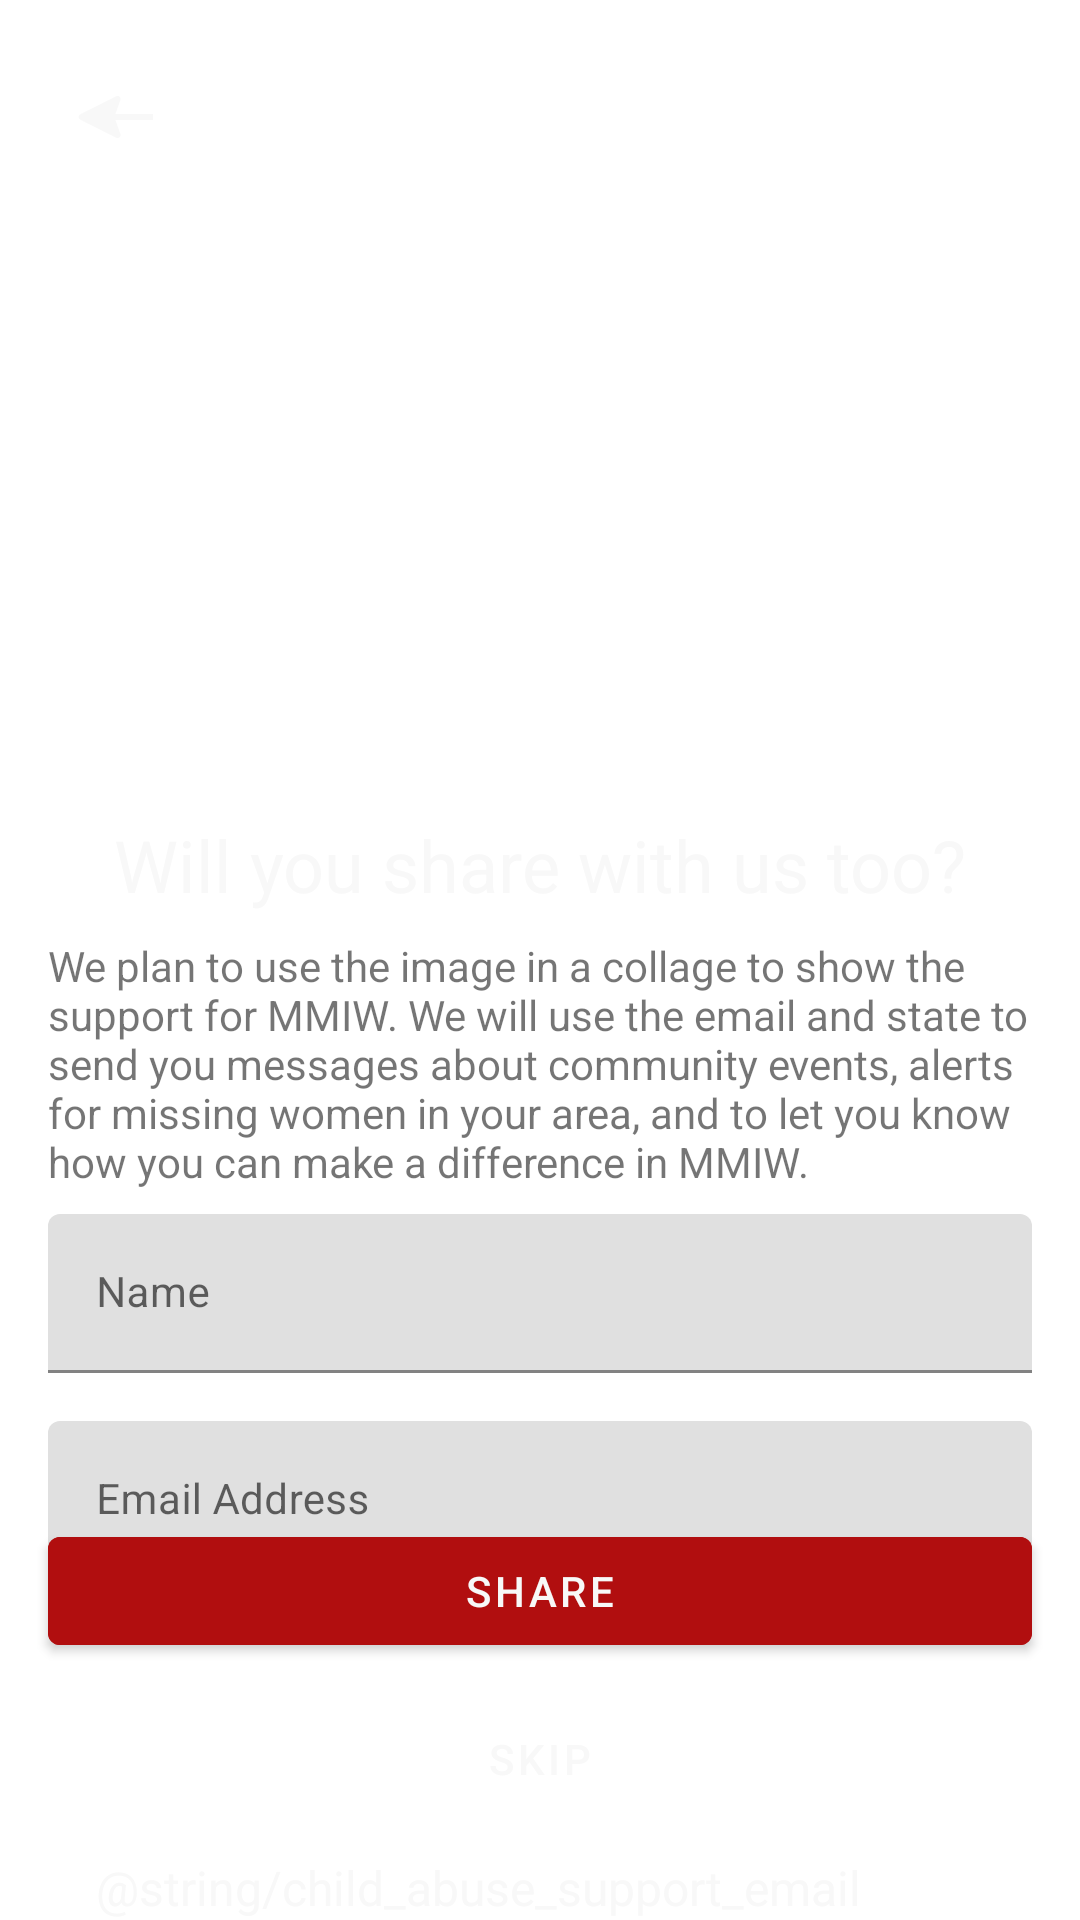

Android layout source for this screen:
<!-- AndroidManifest.xml: application theme AppTheme -->
<!-- res/layout/share_with_us_layout.xml -->
<?xml version="1.0" encoding="utf-8"?>
<androidx.constraintlayout.widget.ConstraintLayout xmlns:android="http://schemas.android.com/apk/res/android"
    xmlns:app="http://schemas.android.com/apk/res-auto"
    android:layout_width="match_parent"
    android:layout_height="match_parent"
    android:backgroundTint="@color/black_background_95">

    <View
        android:layout_width="match_parent"
        android:layout_height="match_parent"
        android:background="@color/black_background_95"
        android:clickable="true"
        android:focusable="true"
        android:focusableInTouchMode="true" />

    <ImageButton
        android:fitsSystemWindows="true"
        android:id="@+id/swu_back_button"
        android:layout_width="46dp"
        android:layout_height="46dp"
        android:layout_marginStart="16dp"
        android:layout_marginTop="16dp"
        android:background="?attr/selectableItemBackground"
        android:contentDescription="@string/back"
        android:src="@drawable/ic_back"
        app:layout_constraintStart_toStartOf="parent"
        app:layout_constraintTop_toTopOf="parent" />

    <ImageView
        android:id="@+id/swu_photo"
        android:layout_width="wrap_content"
        android:layout_height="200dp"
        android:layout_marginTop="64dp"
        app:layout_constraintEnd_toEndOf="parent"
        app:layout_constraintStart_toStartOf="parent"
        app:layout_constraintTop_toTopOf="parent" />

    <TextView
        android:id="@+id/swu_title"
        android:layout_width="wrap_content"
        android:layout_height="wrap_content"
        android:layout_marginTop="8dp"
        android:text="@string/share_with_us_title"
        android:textAlignment="center"
        android:textColor="@color/white_100"
        android:textSize="24sp"
        app:layout_constraintEnd_toEndOf="parent"
        app:layout_constraintStart_toStartOf="parent"
        app:layout_constraintTop_toBottomOf="@id/swu_photo" />

    <TextView
        android:id="@+id/swu_description"
        android:layout_width="0dp"
        android:layout_height="wrap_content"
        android:layout_marginStart="16dp"
        android:layout_marginTop="8dp"
        android:layout_marginEnd="16dp"
        android:text="@string/share_with_us_description"
        style="@style/WhiteTextBody"
        app:layout_constraintEnd_toEndOf="parent"
        app:layout_constraintStart_toStartOf="parent"
        app:layout_constraintTop_toBottomOf="@id/swu_title" />

    <com.google.android.material.textfield.TextInputLayout
        android:id="@+id/swu_name_layout"
        android:layout_width="match_parent"
        android:layout_height="wrap_content"
        android:layout_marginStart="16dp"
        android:layout_marginTop="8dp"
        android:layout_marginEnd="16dp"
        app:layout_constraintTop_toBottomOf="@id/swu_description">

        <com.google.android.material.textfield.TextInputEditText
            android:id="@+id/swu_name_edit_text"
            android:layout_width="match_parent"
            android:layout_height="wrap_content"
            android:autofillHints="emailAddress"
            android:hint="@string/name_field_title"
            android:imeOptions="actionNext"
            android:inputType="textCapWords"
            android:textColor="@color/white_100"
            android:textColorHint="@color/white_100"
            android:textSize="14sp" />
    </com.google.android.material.textfield.TextInputLayout>

    <com.google.android.material.textfield.TextInputLayout
        android:id="@+id/swu_email_layout"
        android:layout_width="match_parent"
        android:layout_height="wrap_content"
        android:layout_marginStart="16dp"
        android:layout_marginTop="16dp"
        android:layout_marginEnd="16dp"
        app:layout_constraintTop_toBottomOf="@id/swu_name_layout">

        <com.google.android.material.textfield.TextInputEditText
            android:id="@+id/swu_email_edit_text"
            android:layout_width="match_parent"
            android:layout_height="wrap_content"
            android:autofillHints="emailAddress"
            android:hint="@string/email_field_title"
            android:imeOptions="actionDone"
            android:inputType="textEmailAddress"
            android:textColor="@color/white_100"
            android:textColorHint="@color/white_100"
            android:textSize="14sp" />
    </com.google.android.material.textfield.TextInputLayout>

    <com.google.android.material.button.MaterialButton
        android:id="@+id/swu_share_button"
        android:layout_width="match_parent"
        android:layout_height="wrap_content"
        android:layout_marginStart="16dp"
        android:layout_marginEnd="16dp"
        android:layout_marginBottom="8dp"
        android:backgroundTint="@color/red"
        android:clickable="true"
        android:focusable="true"
        android:minHeight="48dp"
        android:text="@string/share_with_us_share_button"
        android:textColor="@color/white_100"
        android:theme="@style/MaterialButtonTheme"
        app:layout_constraintBottom_toTopOf="@id/swu_skip_button"
        app:layout_constraintEnd_toEndOf="parent"
        app:layout_constraintStart_toStartOf="parent" />

    <com.google.android.material.button.MaterialButton
        android:id="@+id/swu_skip_button"
        android:layout_width="match_parent"
        android:layout_height="wrap_content"
        android:layout_marginStart="16dp"
        android:layout_marginEnd="16dp"
        android:layout_marginBottom="8dp"
        android:background="?attr/selectableItemBackground"
        android:backgroundTint="@color/transparent"
        android:minHeight="48dp"
        android:text="@string/share_with_us_skip_button"
        android:textColor="@color/white_100"
        android:theme="@style/MaterialButtonThemeTransparent"
        app:layout_constraintBottom_toTopOf="@+id/child_abuse_support_email_text"
        app:layout_constraintEnd_toEndOf="parent"
        app:layout_constraintStart_toStartOf="parent" />

    <TextView
        android:id="@+id/child_abuse_support_email_text"
        android:layout_width="match_parent"
        android:layout_height="wrap_content"
        android:text="@string/child_abuse_support_email"
        android:textColor="@color/white_100"
        android:fitsSystemWindows="true"
        android:textIsSelectable="true"
        android:textSize="16sp"
        android:layout_marginEnd="32dp"
        android:layout_marginStart="32dp"
        app:layout_constraintBottom_toBottomOf="parent"
        app:layout_constraintStart_toStartOf="parent"
        app:layout_constraintEnd_toEndOf="parent" />

</androidx.constraintlayout.widget.ConstraintLayout>
<!-- resources referenced by this layout -->
<resources>
  <color name="red">#B10E0F</color>
  <color name="transparent">#00000000</color>
  <color name="white_100">#f8f8f8</color>
  <!-- drawable ic_back (drawable) -->
  <vector xmlns:android="http://schemas.android.com/apk/res/android"
      android:width="46dp"
      android:height="46dp"
      android:viewportWidth="46"
      android:viewportHeight="46">
    <path
        android:pathData="M10.7886,22.1056C10.0516,22.4741 10.0516,23.5259 10.7886,23.8944L22.7551,29.8777C23.5637,30.282 24.4511,29.4911 24.1421,28.6415L22.4543,24H34.9998V22H22.4543L24.1421,17.3585C24.4511,16.5089 23.5637,15.718 22.7551,16.1223L10.7886,22.1056Z"
        android:strokeAlpha="0.9"
        android:fillColor="#F8F8F8"
        android:fillType="evenOdd"
        android:fillAlpha="0.9"/>
  </vector>
  <string name="back">Back</string>
  <string name="email_field_title">Email Address</string>
  <string name="name_field_title">Name</string>
  <string name="share_with_us_description">We plan to use the image in a collage to show the support for MMIW. We will use the email and state to send you messages about community events, alerts for missing women in your area, and to let you know how you can make a difference in MMIW.</string>
  <string name="share_with_us_share_button">Share</string>
  <string name="share_with_us_skip_button">Skip</string>
  <string name="share_with_us_title">Will you share with us too?</string>
  <style name="MaterialButtonTheme" parent="Theme.MaterialComponents">
          <item name="colorOnPrimary">@color/white_100</item>
      </style>
  <style name="MaterialButtonThemeTransparent" parent="Theme.MaterialComponents">
          <item name="background">@null</item>
          <item name="android:textColor">@color/white_100</item>
      </style>
  <style name="AppTheme" parent="Theme.MaterialComponents.Light.DarkActionBar">
          
      </style>
</resources>
